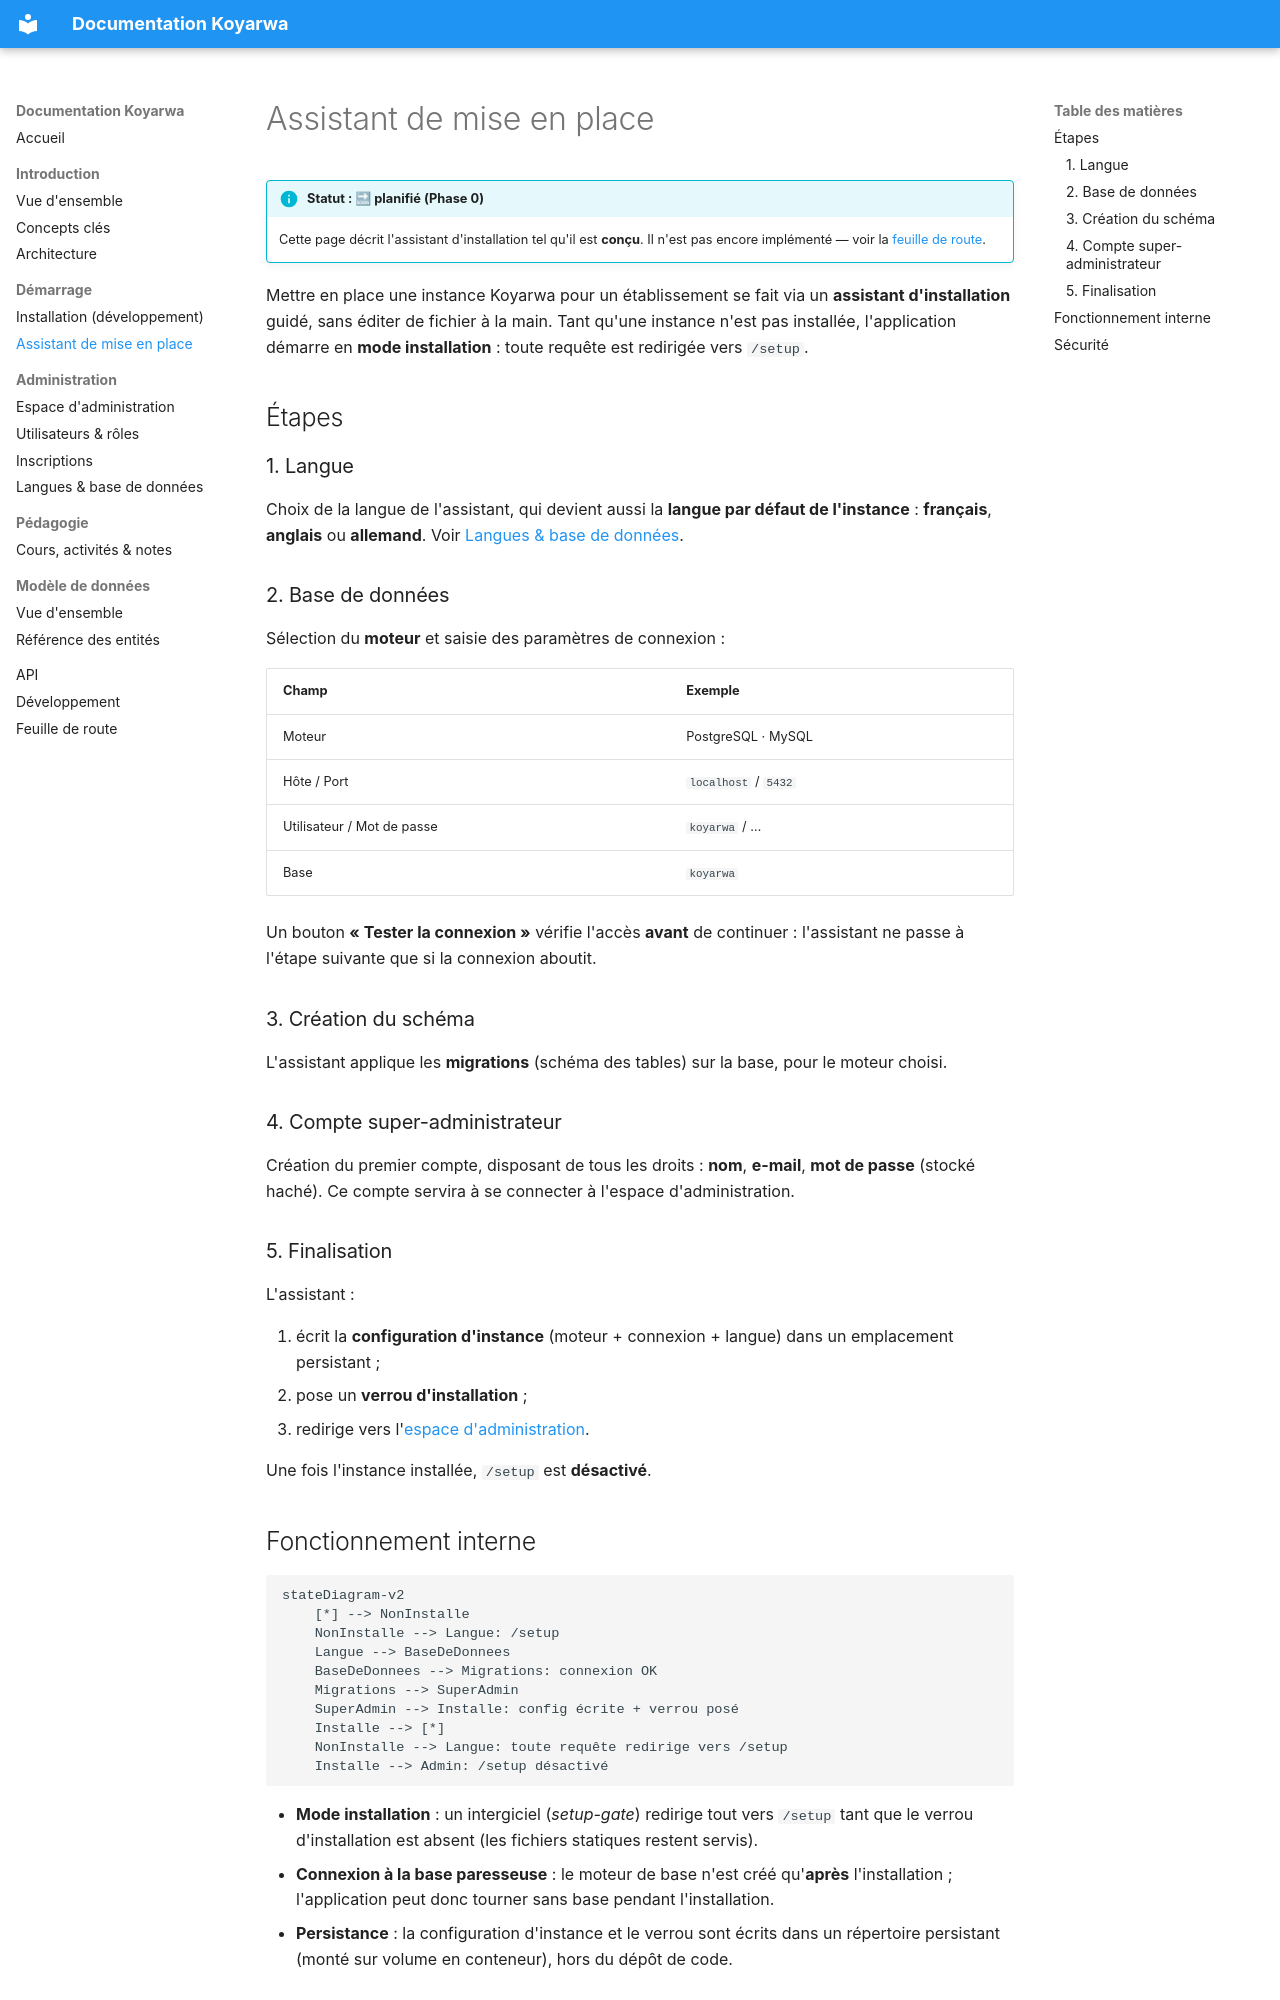

repository: wearedalibi/koyarwa · page: demarrage/installeur/index.html · generator: mkdocs

# Assistant de mise en place

!!! info "Statut : 🔜 planifié (Phase 0)"
    Cette page décrit l'assistant d'installation tel qu'il est **conçu**. Il n'est pas
    encore implémenté — voir la [feuille de route](../feuille-de-route.md).

Mettre en place une instance Koyarwa pour un établissement se fait via un **assistant
d'installation** guidé, sans éditer de fichier à la main. Tant qu'une instance n'est pas
installée, l'application démarre en **mode installation** : toute requête est redirigée
vers `/setup`.

## Étapes

### 1. Langue

Choix de la langue de l'assistant, qui devient aussi la **langue par défaut de
l'instance** : **français**, **anglais** ou **allemand**. Voir
[Langues & base de données](../administration/configuration.md).

### 2. Base de données

Sélection du **moteur** et saisie des paramètres de connexion :

| Champ | Exemple |
|---|---|
| Moteur | PostgreSQL · MySQL |
| Hôte / Port | `localhost` / `5432` |
| Utilisateur / Mot de passe | `koyarwa` / … |
| Base | `koyarwa` |

Un bouton **« Tester la connexion »** vérifie l'accès **avant** de continuer : l'assistant
ne passe à l'étape suivante que si la connexion aboutit.

### 3. Création du schéma

L'assistant applique les **migrations** (schéma des tables) sur la base, pour le moteur choisi.

### 4. Compte super-administrateur

Création du premier compte, disposant de tous les droits : **nom**, **e-mail**,
**mot de passe** (stocké haché). Ce compte servira à se connecter à l'espace
d'administration.

### 5. Finalisation

L'assistant :

1. écrit la **configuration d'instance** (moteur + connexion + langue) dans un emplacement persistant ;
2. pose un **verrou d'installation** ;
3. redirige vers l'[espace d'administration](../administration/espace-administration.md).

Une fois l'instance installée, `/setup` est **désactivé**.
